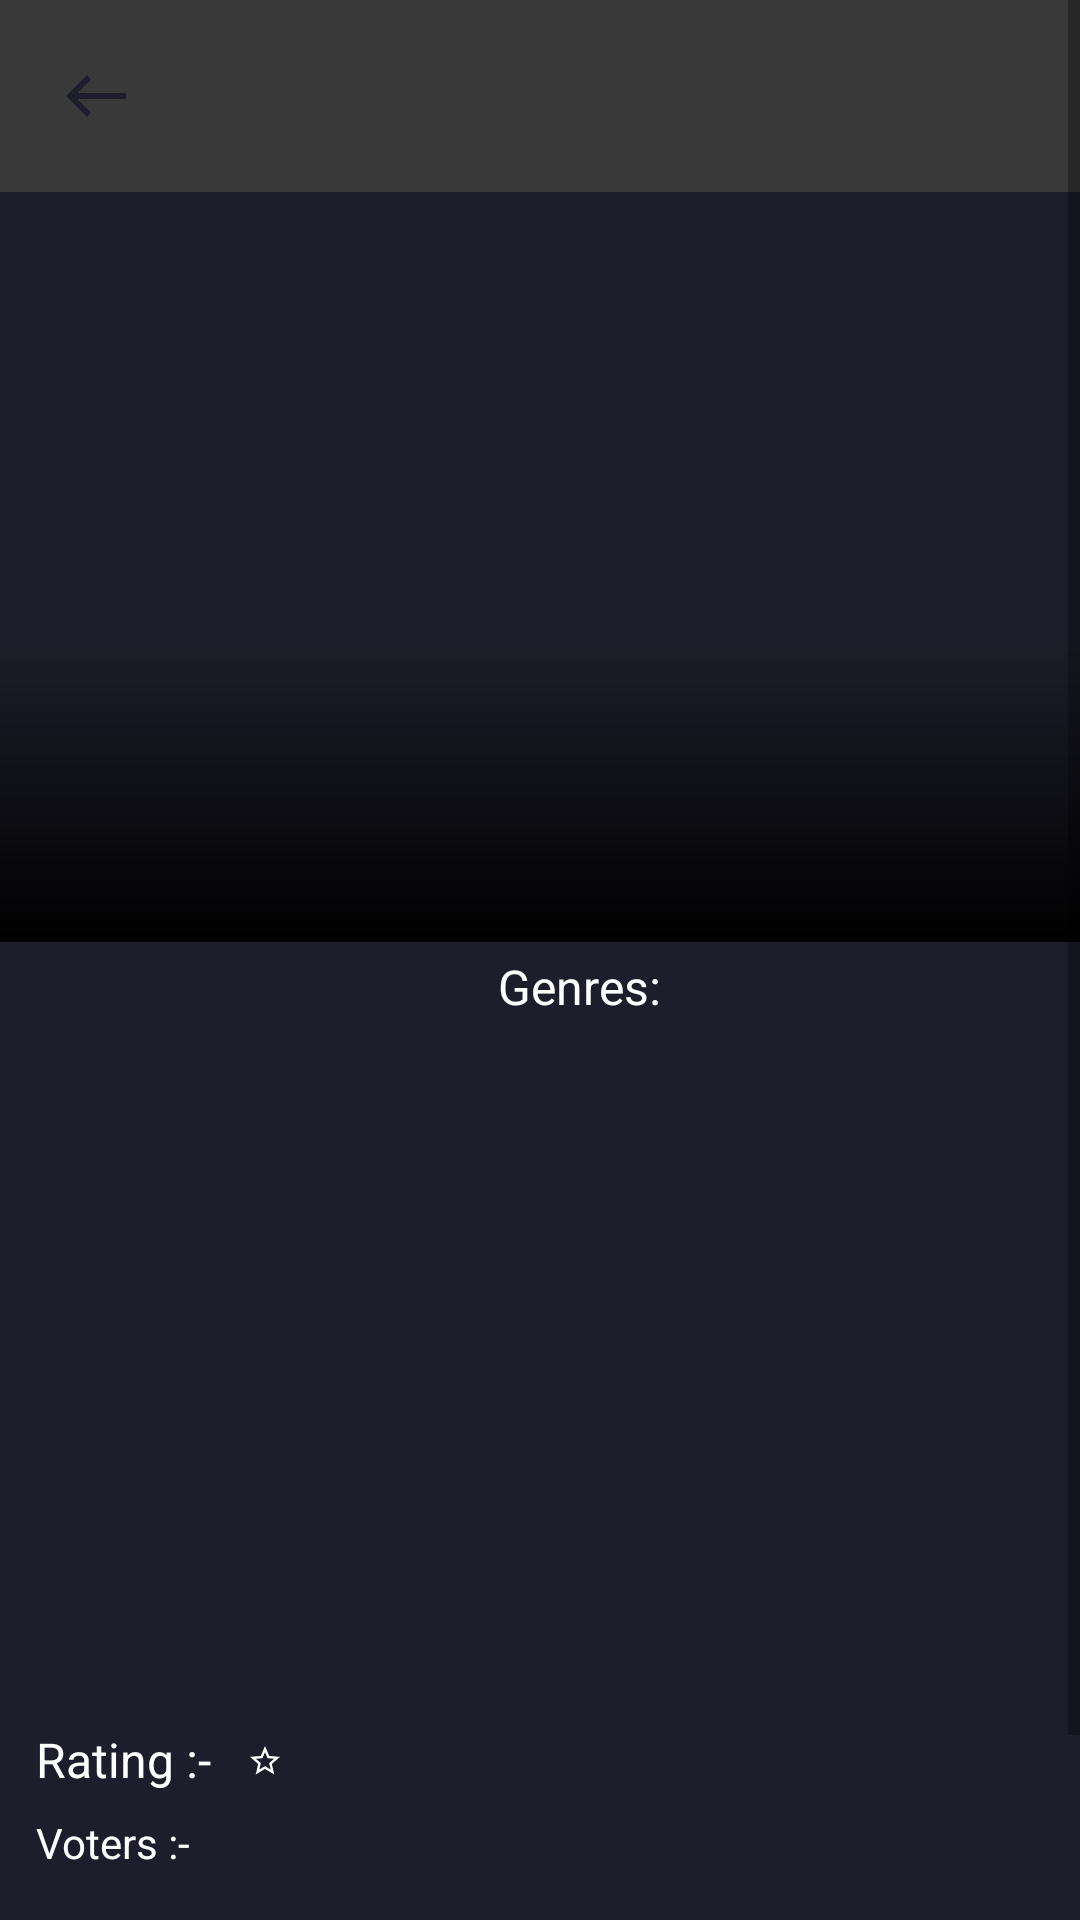

Layout XML and referenced resources for this Android screen:
<!-- AndroidManifest.xml: application theme Theme.IMDBCLONEKotlin -->
<!-- res/layout/fragment_detail.xml -->
<?xml version="1.0" encoding="utf-8"?>
<ScrollView xmlns:android="http://schemas.android.com/apk/res/android"
    xmlns:app="http://schemas.android.com/apk/res-auto"
    xmlns:tools="http://schemas.android.com/tools"
    android:layout_width="match_parent"
    android:layout_height="match_parent"
    android:background="@color/page_color"
    tools:context=".ui.detail.DetailFragment">

    <androidx.constraintlayout.widget.ConstraintLayout
        android:layout_width="match_parent"
        android:layout_height="wrap_content"
        android:clipToPadding="false"
        android:paddingBottom="20dp">

        <ImageView
            android:id="@+id/cover_image"
            android:layout_width="match_parent"
            android:layout_height="250dp"
            android:adjustViewBounds="true"
            app:layout_constraintStart_toStartOf="parent"
            app:layout_constraintTop_toBottomOf="@+id/top_bar" />
        <RelativeLayout
            android:id="@+id/top_bar"
            android:layout_width="match_parent"
            android:layout_height="wrap_content"
            app:layout_constraintTop_toTopOf="parent"
            android:padding="12dp"
            android:background="@color/primaryLightColor">
            <ImageView
                android:id="@+id/back_button"
                android:layout_width="wrap_content"
                android:padding="4dp"
                android:layout_height="wrap_content"
                android:layout_alignParentStart="true"
                android:layout_centerVertical="true"
                android:background="@drawable/circle_white"
                android:src="@drawable/ic_back"
                android:layout_margin="4dp"/>
            <TextView
                android:id="@+id/top_title"
                android:layout_width="match_parent"
                android:layout_height="wrap_content"
                android:textSize="16sp"
                android:textColor="@color/white"
                android:layout_toEndOf="@+id/back_button"
                android:layout_centerVertical="true"
                android:ellipsize="end"
                android:textStyle="bold"
                android:maxLines="1"
                tools:text="Bahubali"
                android:textAlignment="center"
                android:layout_centerInParent="true"/>

        </RelativeLayout>


        <TextView
            android:layout_width="match_parent"
            android:layout_height="100dp"
            android:background="@drawable/gradientup"
            app:layout_constraintBottom_toBottomOf="@+id/cover_image" />

        <androidx.constraintlayout.widget.ConstraintLayout
            android:id="@+id/mid_layout"
            android:layout_width="0dp"
            android:layout_height="wrap_content"
            app:layout_constraintStart_toStartOf="parent"
            app:layout_constraintEnd_toEndOf="parent"
            app:layout_constraintTop_toBottomOf="@+id/cover_image">

            <ImageView
                android:id="@+id/poster_image"
                android:layout_width="150dp"
                android:layout_height="200dp"
                android:layout_margin="12dp"
                app:layout_constraintStart_toStartOf="parent"
                app:layout_constraintTop_toTopOf="parent" />

            <TextView
                android:id="@+id/title"
                android:layout_width="match_parent"
                android:layout_height="wrap_content"
                android:layout_marginStart="8dp"
                android:layout_marginTop="16dp"
                android:layout_marginEnd="8dp"
                android:textAlignment="center"
                android:textColor="@color/white"
                android:textSize="16sp"
                android:textStyle="bold"
                app:layout_constraintEnd_toStartOf="@+id/generes_recyclerview"
                app:layout_constraintStart_toStartOf="@id/poster_image"
                app:layout_constraintTop_toBottomOf="@id/poster_image"
                tools:text="Bahubali" />

            <TextView
                android:id="@+id/rating_heading"
                android:layout_width="wrap_content"
                android:layout_height="wrap_content"
                android:layout_marginStart="8dp"
                android:layout_marginTop="8dp"
                android:gravity="center"
                android:padding="4dp"
                android:text="Rating :-"
                android:textColor="@color/white"
                android:textSize="16sp"
                app:layout_constraintStart_toStartOf="parent"
                app:layout_constraintTop_toBottomOf="@+id/title" />

            <TextView
                android:id="@+id/rating"
                android:layout_width="wrap_content"
                android:layout_height="wrap_content"
                android:layout_marginStart="8dp"
                android:layout_marginTop="8dp"
                android:gravity="center"
                android:textColor="@color/white"
                android:textSize="14sp"
                app:drawableStartCompat="@drawable/ic_baseline_star_border_24"
                app:layout_constraintStart_toEndOf="@id/rating_heading"
                app:layout_constraintBaseline_toBaselineOf="@+id/rating_heading"
                tools:text="8.5" />
            <TextView
                android:id="@+id/voters_heading"
                android:layout_width="wrap_content"
                android:layout_height="wrap_content"
                android:textColor="@color/white"
                android:textSize="14sp"
                android:layout_marginStart="8dp"
                android:layout_marginTop="4dp"
                android:text="Voters :-"
                android:padding="4dp"
                app:layout_constraintStart_toStartOf="parent"
                app:layout_constraintTop_toBottomOf="@id/rating"
                />

            <TextView
                android:id="@+id/voters"
                android:layout_width="wrap_content"
                android:layout_height="wrap_content"
                android:textColor="@color/white"
                android:layout_marginStart="4dp"
                android:textSize="12sp"
                app:layout_constraintBaseline_toBaselineOf="@+id/voters_heading"
                app:layout_constraintStart_toEndOf="@id/voters_heading"
                tools:text="86,455" />

            <TextView
                android:id="@+id/genre_heading"
                android:layout_width="0dp"
                android:layout_height="wrap_content"
                app:layout_constraintTop_toTopOf="parent"
                app:layout_constraintEnd_toEndOf="parent"
                app:layout_constraintStart_toEndOf="@+id/poster_image"
                android:textSize="16sp"
                android:textColor="@color/white"
                android:text="@string/genres"
                android:padding="4dp"
                />
            <androidx.recyclerview.widget.RecyclerView
                android:id="@+id/generes_recyclerview"
                android:layout_width="0dp"
                android:layout_height="0dp"
                app:layout_constraintEnd_toEndOf="parent"
                app:layout_constraintStart_toEndOf="@+id/poster_image"
                app:layout_constraintTop_toBottomOf="@id/genre_heading"
                app:layout_constraintBottom_toBottomOf="@+id/poster_image"
                tools:listitem="@layout/genre_item" />


        </androidx.constraintlayout.widget.ConstraintLayout>
        <TextView
            android:id="@+id/overview_heading"
            android:layout_width="match_parent"
            android:layout_height="wrap_content"
            android:textColor="@color/white"
            android:textSize="16sp"
            android:text="@string/overview"
            android:layout_marginStart="8dp"
            android:layout_marginTop="8dp"
            android:padding="4dp"
            app:layout_constraintTop_toBottomOf="@+id/mid_layout"/>
        <TextView
            android:id="@+id/over_view"
            android:layout_width="match_parent"
            android:layout_height="wrap_content"
            app:layout_constraintTop_toBottomOf="@+id/overview_heading"
            android:layout_marginTop="4dp"
            android:paddingStart="8dp"
            android:paddingEnd="8dp"
            android:textColor="@color/white"
            android:textSize="14sp"
            />
        <TextView
            android:id="@+id/bookmark_this"
            android:layout_width="match_parent"
            android:layout_height="wrap_content"
            android:layout_margin="20dp"
            app:layout_constraintTop_toBottomOf="@id/over_view"
            app:layout_constraintBottom_toBottomOf="parent"
            android:padding="8dp"
            android:textColor="@color/page_color"
            android:textStyle="bold"
            android:textSize="20sp"
            android:visibility="gone"
            android:textAlignment="center"
            android:text="@string/bookmark_this"
            android:background="@color/secondaryColor"/>


    </androidx.constraintlayout.widget.ConstraintLayout>
</ScrollView>
<!-- res/layout/genre_item.xml (included above) -->
<?xml version="1.0" encoding="utf-8"?>
<TextView xmlns:android="http://schemas.android.com/apk/res/android"
    android:layout_width="wrap_content"
    android:layout_height="wrap_content"
    android:background="@drawable/white_border_bg"
    android:padding="8dp"
    android:text="ACTION"
    android:textSize="12sp"
    android:textColor="@color/white"
    android:gravity="center"
    android:layout_margin="4dp"
    android:id="@+id/genre_text">

</TextView>
<!-- resources referenced by this layout -->
<resources>
  <color name="page_color">#1D1D2B</color>
  <color name="primaryLightColor">#39393a</color>
  <color name="secondaryColor">#fdd835</color>
  <color name="white">#FFFFFFFF</color>
  <!-- drawable gradientup (drawable) -->
  <?xml version="1.0" encoding="utf-8"?>
  <shape xmlns:android="http://schemas.android.com/apk/res/android"
      android:shape="rectangle">
      <solid android:color="@color/black"/>
      <gradient android:startColor="#00FFFFFF"
          android:endColor="#000" android:angle="270"/>
  </shape>
  <!-- drawable ic_back (drawable) -->
  <vector android:height="24dp" android:tint="@color/page_color"
      android:viewportHeight="24" android:viewportWidth="24"
      android:width="24dp" xmlns:android="http://schemas.android.com/apk/res/android">
      <path android:fillColor="@color/page_color" android:pathData="M9,19l1.41,-1.41L5.83,13H22V11H5.83l4.59,-4.59L9,5l-7,7L9,19z"/>
  </vector>
  <!-- drawable ic_baseline_star_border_24 (drawable) -->
  <vector android:height="12dp" android:tint="#FFFFFF"
      android:viewportHeight="24" android:viewportWidth="24"
      android:width="12dp" xmlns:android="http://schemas.android.com/apk/res/android">
      <path android:fillColor="@android:color/white" android:pathData="M22,9.24l-7.19,-0.62L12,2 9.19,8.63 2,9.24l5.46,4.73L5.82,21 12,17.27 18.18,21l-1.63,-7.03L22,9.24zM12,15.4l-3.76,2.27 1,-4.28 -3.32,-2.88 4.38,-0.38L12,6.1l1.71,4.04 4.38,0.38 -3.32,2.88 1,4.28L12,15.4z"/>
  </vector>
  <!-- drawable white_border_bg (drawable) -->
  <?xml version="1.0" encoding="utf-8"?>
  <shape xmlns:android="http://schemas.android.com/apk/res/android" android:shape="rectangle">
      <corners android:radius="4dp"/>
      <stroke android:width="1dp" android:color="@color/white"/>
  
  </shape>
  <string name="bookmark_this">BookMark This</string>
  <string name="genres">Genres:</string>
  <string name="overview">Overview :</string>
  <style name="Theme.IMDBCLONEKotlin" parent="Theme.MaterialComponents.DayNight.NoActionBar">
          <item name="colorPrimary">@color/primaryColor</item>
          <item name="colorPrimaryVariant">@color/primaryDarkColor</item>
          <item name="colorOnPrimary">@color/primaryTextColor</item>
          
          <item name="colorSecondary">@color/secondaryColor</item>
          <item name="colorSecondaryVariant">@color/secondaryDarkColor</item>
          <item name="colorOnSecondary">@color/secondaryTextColor</item>
          
          <item name="android:statusBarColor" tools:targetApi="l">?attr/colorPrimaryVariant</item>
      </style>
  <color name="black">#FF000000</color>
  <color name="primaryColor">#131314</color>
  <color name="primaryDarkColor">#000000</color>
  <color name="primaryTextColor">#ffffff</color>
  <color name="secondaryDarkColor">#c6a700</color>
  <color name="secondaryTextColor">#000000</color>
</resources>
